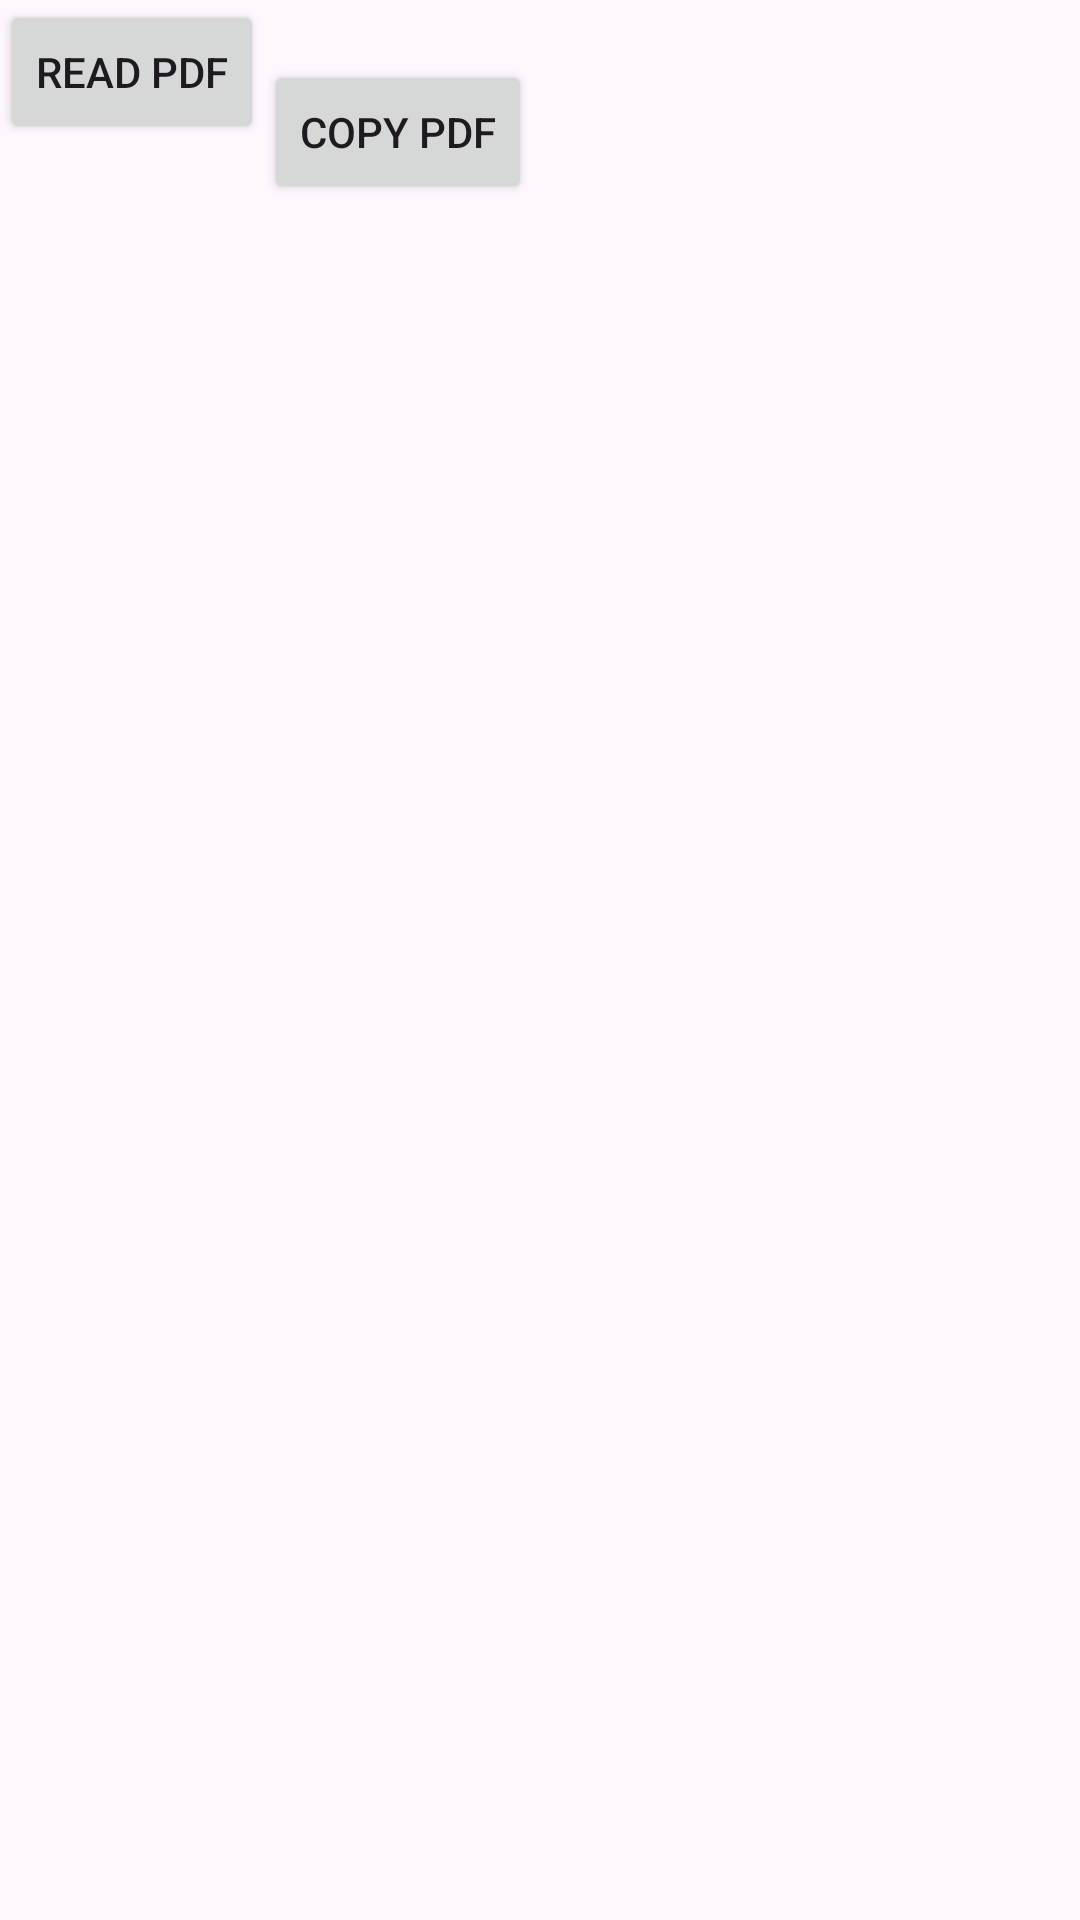

Here is an Android app screen rendered from its layout file. Give the layout XML and the strings, colors and styles it references.
<!-- AndroidManifest.xml: application theme Theme.DFCSProject -->
<!-- res/layout/activity_copy_file.xml -->
<?xml version="1.0" encoding="utf-8"?>
<LinearLayout xmlns:android="http://schemas.android.com/apk/res/android"
    xmlns:app="http://schemas.android.com/apk/res-auto"
    xmlns:tools="http://schemas.android.com/tools"
    android:layout_width="match_parent"
    android:layout_height="match_parent"
    tools:context=".CopyFile">



    <Button
        android:id="@+id/btn_read_pdf"
        android:layout_width="wrap_content"
        android:layout_height="wrap_content"
        android:text="Read PDF"
        android:layout_centerHorizontal="true"
        android:layout_marginBottom="20dp"/>

    <Button
        android:id="@+id/btn_copy_pdf"
        android:layout_width="wrap_content"
        android:layout_height="wrap_content"
        android:text="Copy PDF"
        android:layout_below="@id/btn_read_pdf"
        android:layout_centerHorizontal="true"
        android:layout_marginTop="20dp"/>

</LinearLayout>
<!-- resources referenced by this layout -->
<resources>
  <style name="Theme.DFCSProject" parent="Base.Theme.DFCSProject" />
  <style name="Base.Theme.DFCSProject" parent="Theme.Material3.DayNight.NoActionBar">
          
          
          <item name="colorPrimary">#83C3B5</item>
          <item name="colorPrimaryVariant">#B50482FF</item>
          <item name="colorOnPrimary">#B50482FF</item>
      </style>
</resources>
